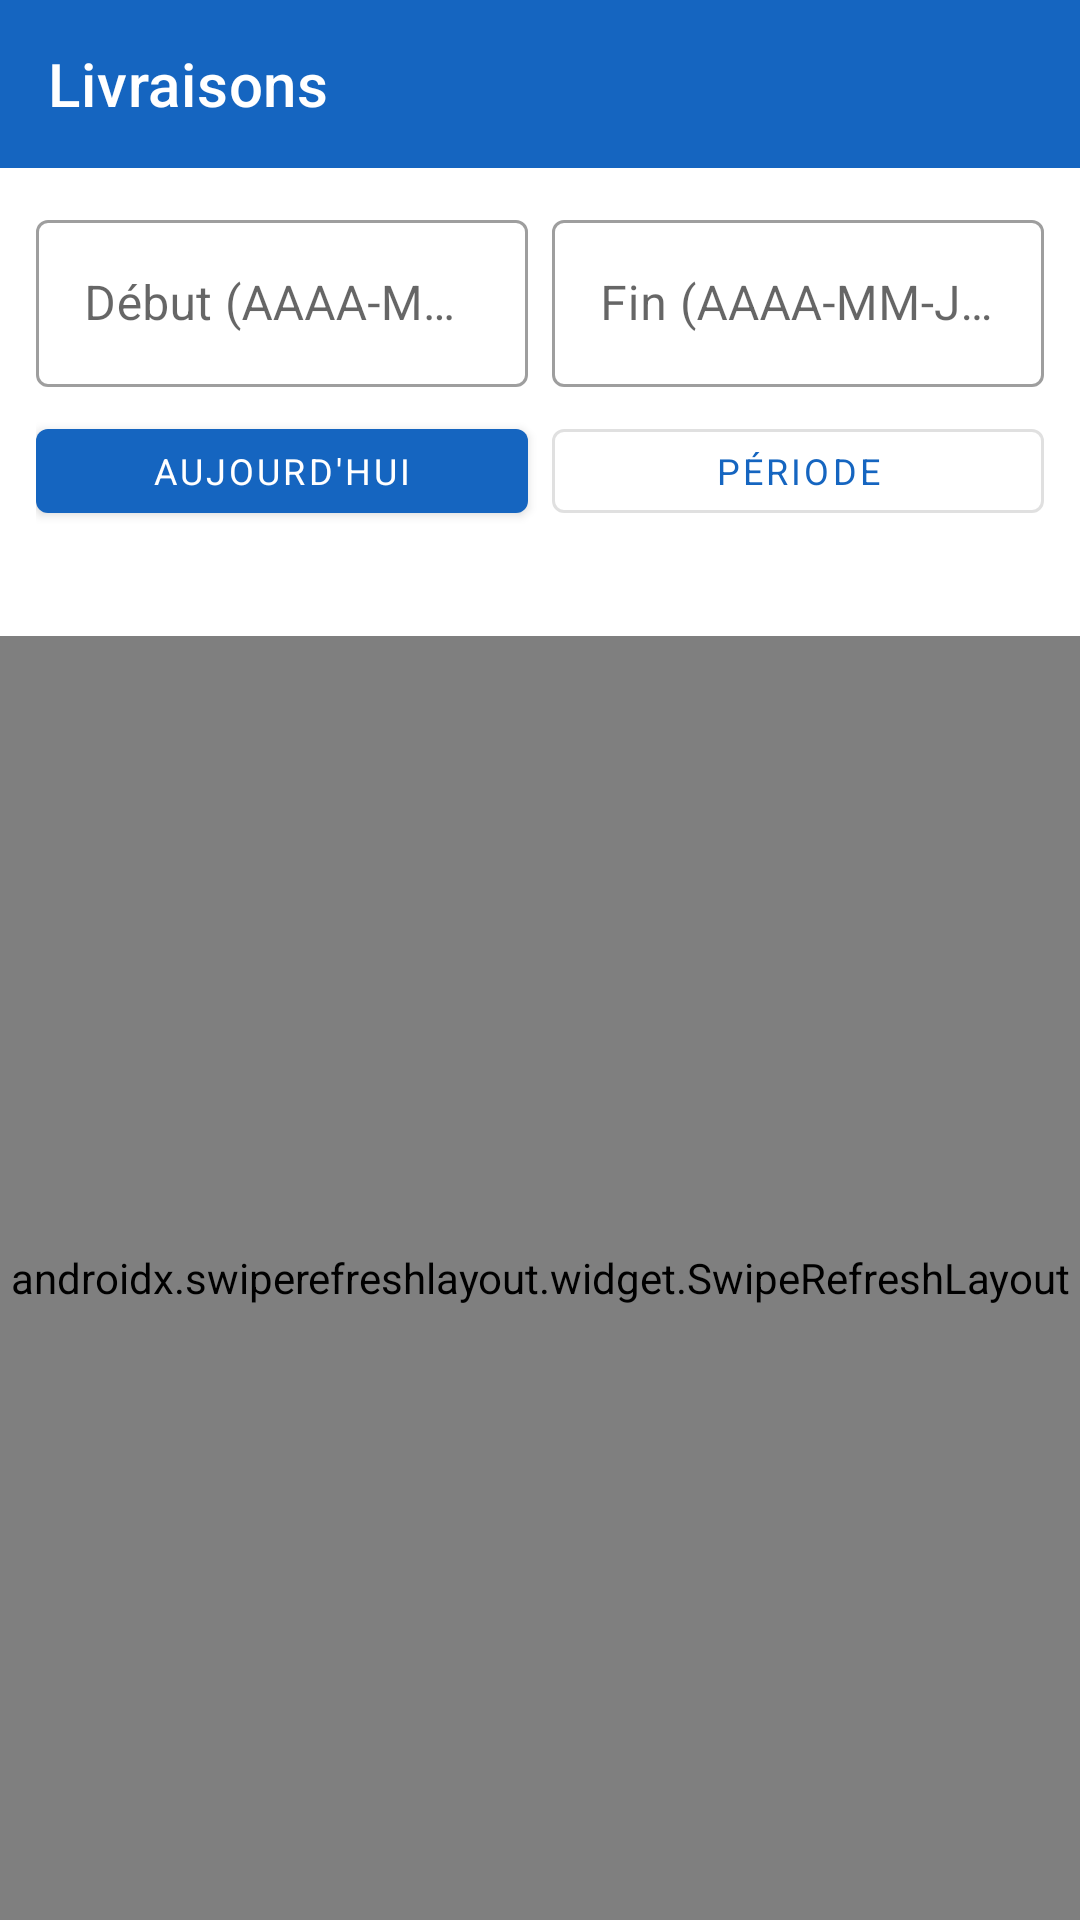

Produce the Android XML layout that renders to this screen, including the resource entries it uses.
<!-- AndroidManifest.xml: application theme Theme.SupervisionLivraisons -->
<!-- res/layout/activity_controleur_livraisons.xml -->
<?xml version="1.0" encoding="utf-8"?>
<LinearLayout xmlns:android="http://schemas.android.com/apk/res/android"
    xmlns:app="http://schemas.android.com/apk/res-auto"
    android:layout_width="match_parent"
    android:layout_height="match_parent"
    android:orientation="vertical"
    android:background="@color/bg_primary">

    <com.google.android.material.appbar.MaterialToolbar
        android:id="@+id/toolbar"
        android:layout_width="match_parent"
        android:layout_height="?attr/actionBarSize"
        android:background="@color/primary"
        app:titleTextColor="@android:color/white"
        app:title="Livraisons"/>

    
    <LinearLayout
        android:layout_width="match_parent"
        android:layout_height="wrap_content"
        android:orientation="vertical"
        android:padding="12dp"
        android:background="@android:color/white">

        <LinearLayout
            android:layout_width="match_parent"
            android:layout_height="wrap_content"
            android:orientation="horizontal">

            <com.google.android.material.textfield.TextInputLayout
                android:layout_width="0dp"
                android:layout_height="wrap_content"
                android:layout_weight="1"
                android:layout_marginEnd="4dp"
                style="@style/Widget.MaterialComponents.TextInputLayout.OutlinedBox"
                android:hint="Début (AAAA-MM-JJ)">
                <com.google.android.material.textfield.TextInputEditText
                    android:id="@+id/etDateDebut"
                    android:layout_width="match_parent"
                    android:layout_height="wrap_content"/>
            </com.google.android.material.textfield.TextInputLayout>

            <com.google.android.material.textfield.TextInputLayout
                android:layout_width="0dp"
                android:layout_height="wrap_content"
                android:layout_weight="1"
                android:layout_marginStart="4dp"
                style="@style/Widget.MaterialComponents.TextInputLayout.OutlinedBox"
                android:hint="Fin (AAAA-MM-JJ)">
                <com.google.android.material.textfield.TextInputEditText
                    android:id="@+id/etDateFin"
                    android:layout_width="match_parent"
                    android:layout_height="wrap_content"/>
            </com.google.android.material.textfield.TextInputLayout>
        </LinearLayout>

        <LinearLayout
            android:layout_width="match_parent"
            android:layout_height="wrap_content"
            android:orientation="horizontal"
            android:layout_marginTop="8dp">

            <com.google.android.material.button.MaterialButton
                android:id="@+id/btnAujourdhui"
                android:layout_width="0dp"
                android:layout_height="40dp"
                android:layout_weight="1"
                android:layout_marginEnd="4dp"
                android:text="Aujourd'hui"
                android:textSize="12sp"/>

            <com.google.android.material.button.MaterialButton
                android:id="@+id/btnPeriode"
                android:layout_width="0dp"
                android:layout_height="40dp"
                android:layout_weight="1"
                android:layout_marginStart="4dp"
                android:text="Période"
                android:textSize="12sp"
                style="@style/Widget.MaterialComponents.Button.OutlinedButton"/>
        </LinearLayout>

        <LinearLayout android:layout_width="match_parent"
            android:layout_height="wrap_content"
            android:orientation="horizontal"
            android:layout_marginTop="4dp">
            <TextView android:id="@+id/tvTitre"
                android:layout_width="0dp" android:layout_height="wrap_content"
                android:layout_weight="1"
                android:textStyle="bold" android:textColor="@color/primary"/>
            <TextView android:id="@+id/tvCount"
                android:layout_width="wrap_content" android:layout_height="wrap_content"
                android:textColor="@color/text_secondary"/>
        </LinearLayout>
    </LinearLayout>

    <ProgressBar
        android:id="@+id/progressBar"
        android:layout_width="wrap_content"
        android:layout_height="wrap_content"
        android:layout_gravity="center"
        android:visibility="gone"/>

    <androidx.swiperefreshlayout.widget.SwipeRefreshLayout
        android:id="@+id/swipeRefresh"
        android:layout_width="match_parent"
        android:layout_height="0dp"
        android:layout_weight="1">

        <androidx.recyclerview.widget.RecyclerView
            android:id="@+id/recyclerView"
            android:layout_width="match_parent"
            android:layout_height="match_parent"
            android:padding="8dp"
            android:clipToPadding="false"/>
    </androidx.swiperefreshlayout.widget.SwipeRefreshLayout>
</LinearLayout>
<!-- resources referenced by this layout -->
<resources>
  <color name="bg_primary">#F5F7FA</color>
  <color name="primary">#1565C0</color>
  <color name="text_secondary">#757575</color>
  <style name="Theme.SupervisionLivraisons" parent="Theme.MaterialComponents.DayNight.NoActionBar">
          <item name="colorPrimary">@color/primary</item>
          <item name="colorPrimaryDark">@color/primary_dark</item>
          <item name="colorAccent">@color/accent</item>
          <item name="android:statusBarColor">@color/primary_dark</item>
          <item name="android:fontFamily">sans-serif</item>
      </style>
  <color name="primary_dark">#0D47A1</color>
  <color name="accent">#FF6F00</color>
</resources>
